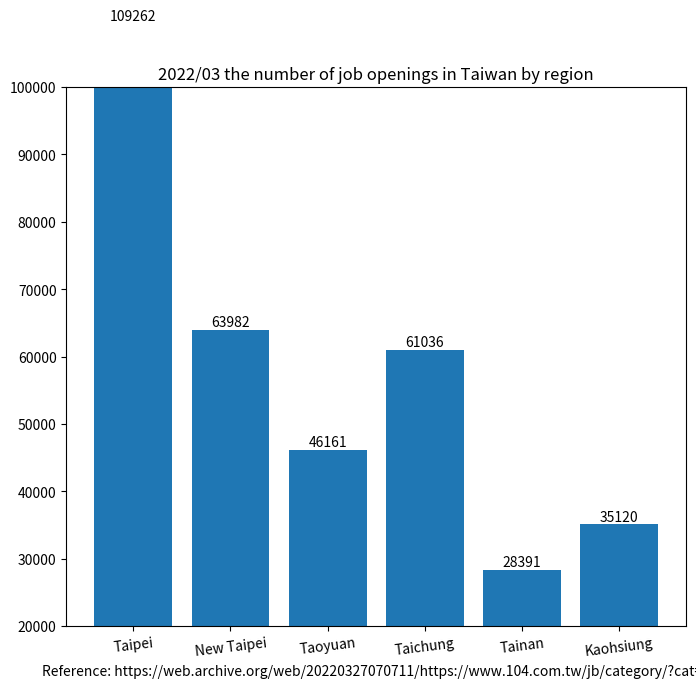

This chart was generated by the following Python code:
import matplotlib.pyplot as plt

region_num = [1, 2, 3, 4, 5, 6]
position_vacancies = [109262, 63982, 46161, 61036, 28391, 35120]

label = ["Taipei", "New Taipei", "Taoyuan", "Taichung", "Tainan", "Kaohsiung"]

fig, ax = plt.subplots(figsize=(8, 7))
plt.xticks(region_num, labels=label, rotation=7)
# plt.yticks([0, 250, 300, 350, 400, 450, 500, 550])

plot = ax.bar(region_num, position_vacancies)

for rect in plot:
    height = rect.get_height()
    ax.text(rect.get_x() + rect.get_width() / 2., 1.002 * height,
            '%d' % int(height), ha='center', va='bottom')

plt.title("2022/03 the number of job openings in Taiwan by region")

# plt.ylabel("")
plt.xlabel("Reference: https://web.archive.org/web/20220327070711/https://www.104.com.tw/jb/category/?cat=2")

plt.ylim(20000, 100000)

plt.show()
